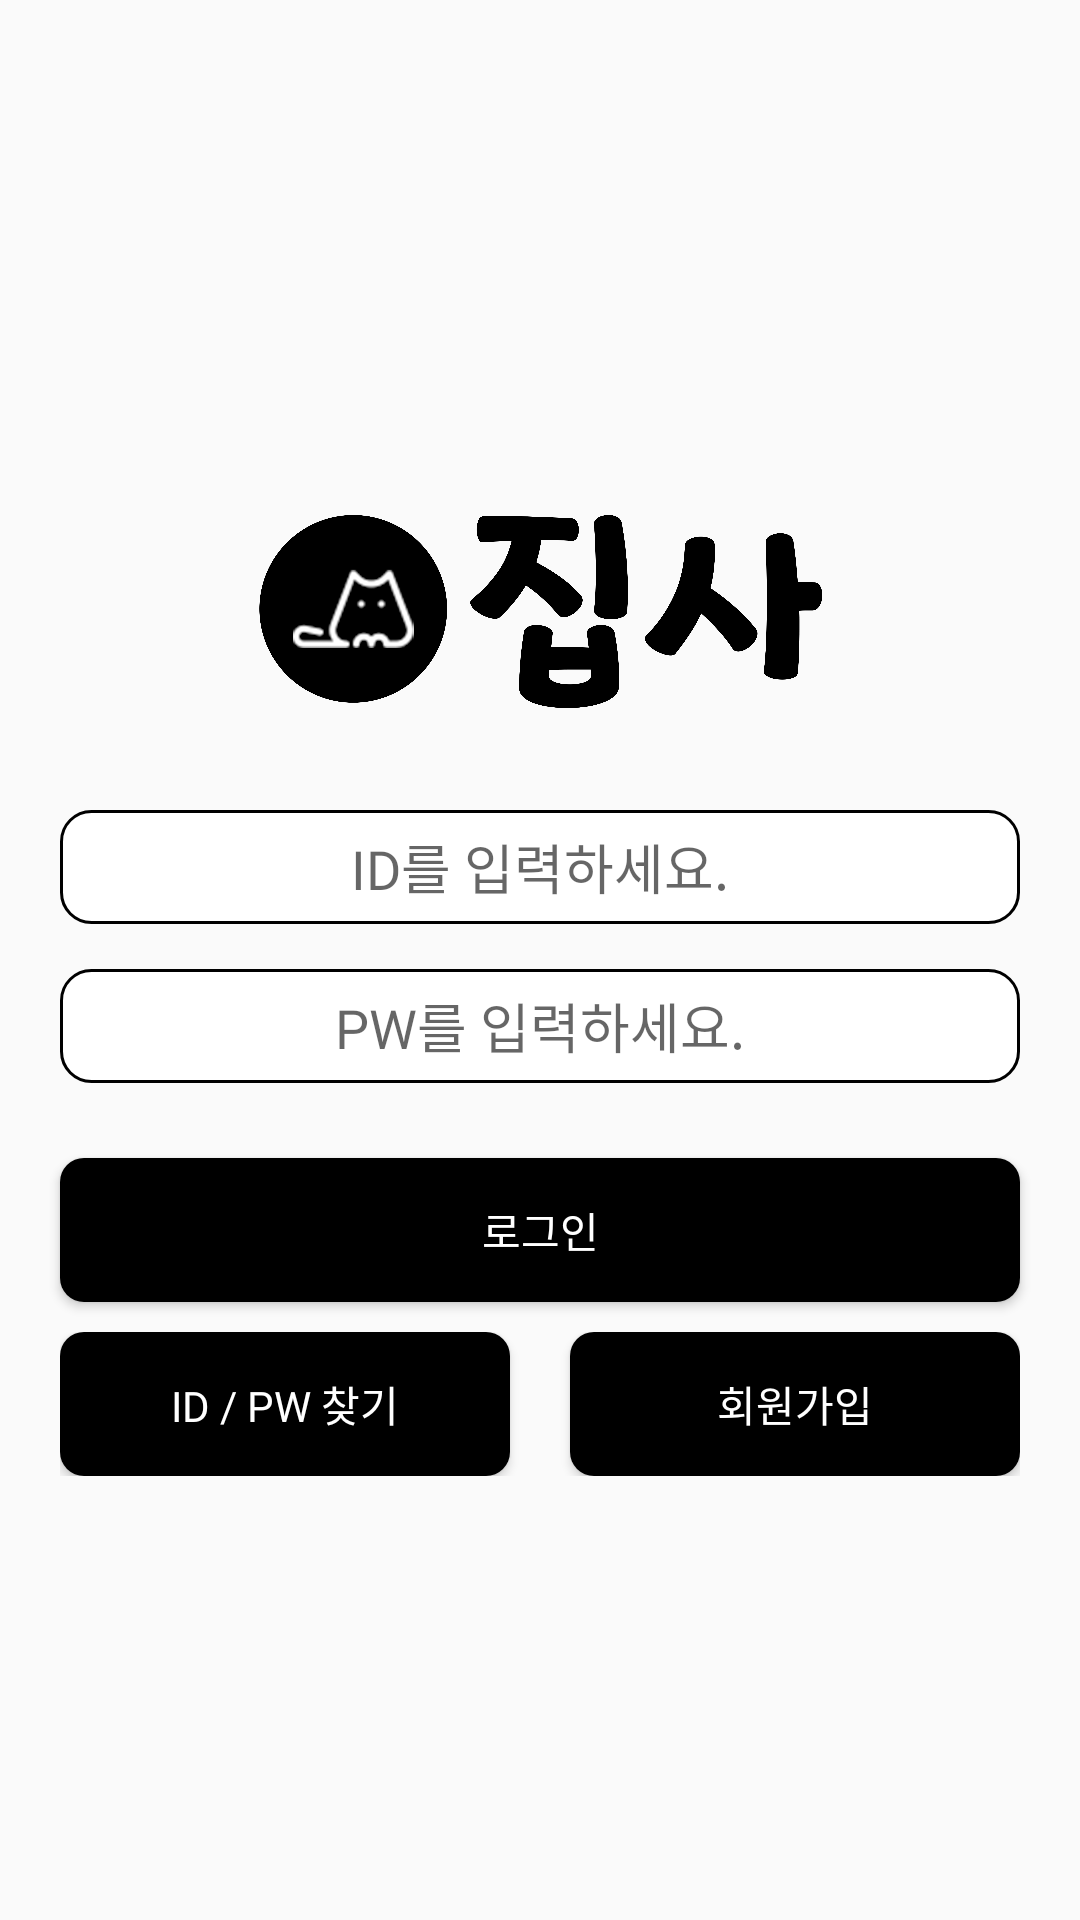

Write the Android layout XML for this screen, with the resource values it uses.
<!-- AndroidManifest.xml: activity theme Theme.AppCompat.Light.NoActionBar -->
<!-- res/layout/activity_login.xml -->
<?xml version="1.0" encoding="utf-8"?>
<LinearLayout xmlns:android="http://schemas.android.com/apk/res/android"
    xmlns:app="http://schemas.android.com/apk/res-auto"
    xmlns:tools="http://schemas.android.com/tools"
    android:layout_width="match_parent"
    android:layout_height="match_parent"
    android:orientation="vertical"
    tools:context=".LoginActivity">

    <ImageView
        android:id="@+id/imageView"
        android:layout_width="320sp"
        android:layout_height="100sp"
        android:layout_gravity="center"
        android:layout_marginTop="150sp"
        app:srcCompat="@drawable/logo" />

    <EditText
        android:id="@+id/ed_ID"
        android:layout_width="320sp"
        android:layout_height="38sp"
        android:layout_gravity="center"
        android:layout_marginTop="20sp"
        android:background="@drawable/edge"
        android:ems="10"
        android:gravity="center"
        android:hint="ID를 입력하세요."
        android:inputType="textPersonName"
        android:fontFamily="@font/nx2gm"
        android:textSize="18sp"
        tools:hint="ID" />

    <EditText
        android:id="@+id/ed_PW"
        android:layout_width="320sp"
        android:layout_height="38sp"
        android:layout_gravity="center"
        android:gravity="center"
        android:layout_marginTop="15dp"
        android:background="@drawable/edge"
        android:ems="10"
        android:hint="PW를 입력하세요."
        android:inputType="textPassword"
        android:fontFamily="@font/nx2gm"
        android:textSize="18sp"
        tools:hint="PW"
        tools:layout_marginTop="20sp" />

    <Button
        android:id="@+id/btn_Log"
        android:layout_width="320sp"
        android:layout_height="wrap_content"
        android:layout_marginTop="25dp"
        android:layout_gravity="center"
        android:background="@drawable/button_style2"
        android:text="로그인"
        android:fontFamily="@font/nx2gm"
        android:textColor="#FFFFFF"
        tools:layout_marginTop="30sp" />

    <LinearLayout
        android:layout_width="wrap_content"
        android:layout_height="wrap_content"
        android:layout_gravity="center"
        android:layout_marginTop="10sp"
        android:orientation="horizontal">

        <Button
            android:id="@+id/btn_Find"
            android:layout_width="150sp"
            android:layout_height="wrap_content"
            android:background="@drawable/button_style2"
            android:text="ID / PW 찾기"
            android:fontFamily="@font/nx2gm"
            android:textColor="#FFFFFF" />

        <Button
            android:id="@+id/btn_Join"
            android:layout_width="150sp"
            android:layout_height="wrap_content"
            android:layout_marginLeft="20sp"
            android:background="@drawable/button_style2"
            android:text="회원가입"
            android:fontFamily="@font/nx2gm"
            android:textColor="#FFFFFF" />

    </LinearLayout>

</LinearLayout>
<!-- resources referenced by this layout -->
<resources>
  <!-- drawable button_style2 (drawable) -->
  <?xml version="1.0" encoding="utf-8"?>
  <shape
      xmlns:android="http://schemas.android.com/apk/res/android"
      android:padding="10dp"
      android:shape="rectangle">
      <solid android:color="#000000" />
      <corners
          android:bottomLeftRadius="8dp"
          android:bottomRightRadius="8dp"
          android:topLeftRadius="8dp"
          android:topRightRadius= "8dp"/>
  </shape>
  <!-- drawable edge (drawable) -->
  <?xml version="1.0" encoding="utf-8"?>
  <shape xmlns:android="http://schemas.android.com/apk/res/android">
      <solid android:color="#ffffff"/>
      <corners
          android:bottomLeftRadius="10dp"
          android:bottomRightRadius="10dp"
          android:topLeftRadius="10dp"
          android:topRightRadius="10dp" />
      <stroke
          android:width="1.0sp"
          android:color="#000000"/>
  
  
  </shape>
  <!-- drawable logo: png bitmap (drawable, 211114 bytes) -->
</resources>
